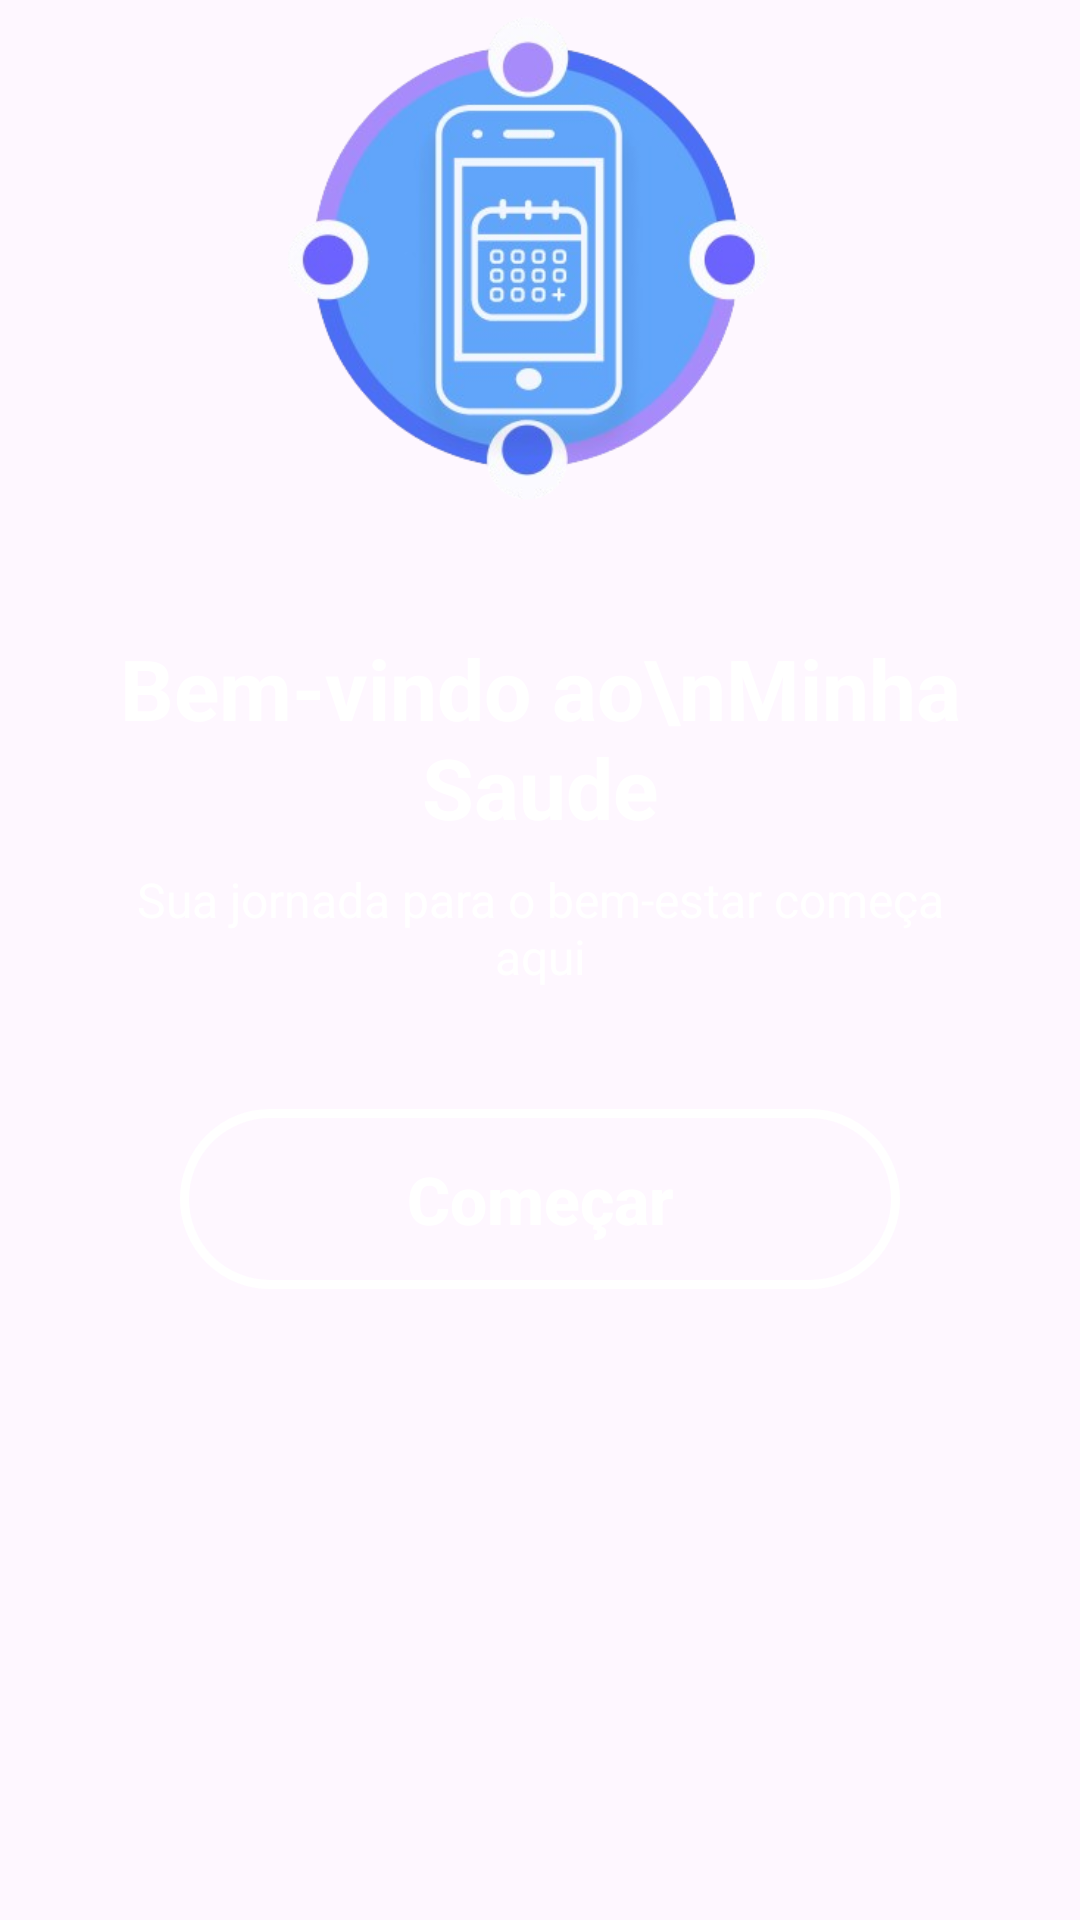

This screen was rendered from an Android layout file. Write that file and the resources it references.
<!-- AndroidManifest.xml: application theme Theme.MedicoApplication -->
<!-- res/layout/activity_main.xml -->
<?xml version="1.0" encoding="utf-8"?>
<androidx.constraintlayout.widget.ConstraintLayout xmlns:android="http://schemas.android.com/apk/res/android"
    xmlns:app="http://schemas.android.com/apk/res-auto"
    android:layout_width="match_parent"
    android:layout_height="match_parent"
    android:background="@drawable/background_gradient">


    <ImageView
        android:id="@+id/logoApp"
        android:layout_width="180dp"
        android:layout_height="180dp"
        android:layout_marginBottom="32dp"
        android:src="@drawable/logo_minhasaude"
        app:layout_constraintBottom_toTopOf="@+id/textView"
        app:layout_constraintEnd_toEndOf="parent"
        app:layout_constraintHorizontal_bias="0.51"
        app:layout_constraintStart_toStartOf="parent"
        app:layout_constraintTop_toTopOf="parent"
        app:layout_constraintVertical_bias="1.0"
        app:layout_constraintVertical_chainStyle="packed" />


    <TextView
        android:id="@+id/textView"
        android:layout_width="wrap_content"
        android:layout_height="wrap_content"
        android:text="Bem-vindo ao\nMinha Saude"
        android:textAlignment="center"
        android:textColor="@color/white"
        android:textSize="28sp"
        android:textStyle="bold"
        app:layout_constraintBottom_toTopOf="@+id/textView2"
        app:layout_constraintEnd_toEndOf="parent"
        app:layout_constraintStart_toStartOf="parent"
        app:layout_constraintTop_toTopOf="parent"
        app:layout_constraintVertical_chainStyle="packed" />

    <TextView
        android:id="@+id/textView2"
        android:layout_width="0dp"
        android:layout_height="wrap_content"
        android:layout_marginHorizontal="40dp"
        android:layout_marginTop="8dp"
        android:text="Sua jornada para o bem-estar começa aqui"
        android:textAlignment="center"
        android:textColor="@color/white"
        android:textSize="16sp"
        app:layout_constraintBottom_toTopOf="@+id/btnComecar"
        app:layout_constraintEnd_toEndOf="parent"
        app:layout_constraintStart_toStartOf="parent"
        app:layout_constraintTop_toBottomOf="@+id/textView" />


    <androidx.appcompat.widget.AppCompatButton
        android:id="@+id/btnComecar"
        android:layout_width="0dp"
        android:layout_height="60dp"
        android:layout_marginHorizontal="60dp"
        android:layout_marginTop="40dp"
        android:background="@drawable/button_border"
        android:text="Começar"
        android:textAllCaps="false"
        android:textColor="@color/white"
        android:textSize="22sp"
        android:textStyle="bold"
        app:layout_constraintBottom_toBottomOf="parent"
        app:layout_constraintEnd_toEndOf="parent"
        app:layout_constraintStart_toStartOf="parent"
        app:layout_constraintTop_toBottomOf="@+id/textView2" />


</androidx.constraintlayout.widget.ConstraintLayout>
<!-- resources referenced by this layout -->
<resources>
  <color name="white">#FFFFFFFF</color>
  <!-- drawable button_border (drawable) -->
  <?xml version="1.0" encoding="utf-8"?>
  <shape xmlns:android="http://schemas.android.com/apk/res/android">
      <stroke android:width="3dp" android:color="@color/white" />
      <corners android:radius="30dp" />
  </shape>
  <!-- drawable logo_minhasaude: png bitmap (drawable, 103318 bytes) -->
  <style name="Theme.MedicoApplication" parent="Base.Theme.MedicoApplication" />
  <style name="Base.Theme.MedicoApplication" parent="Theme.Material3.DayNight.NoActionBar">
          
          
      </style>
</resources>
